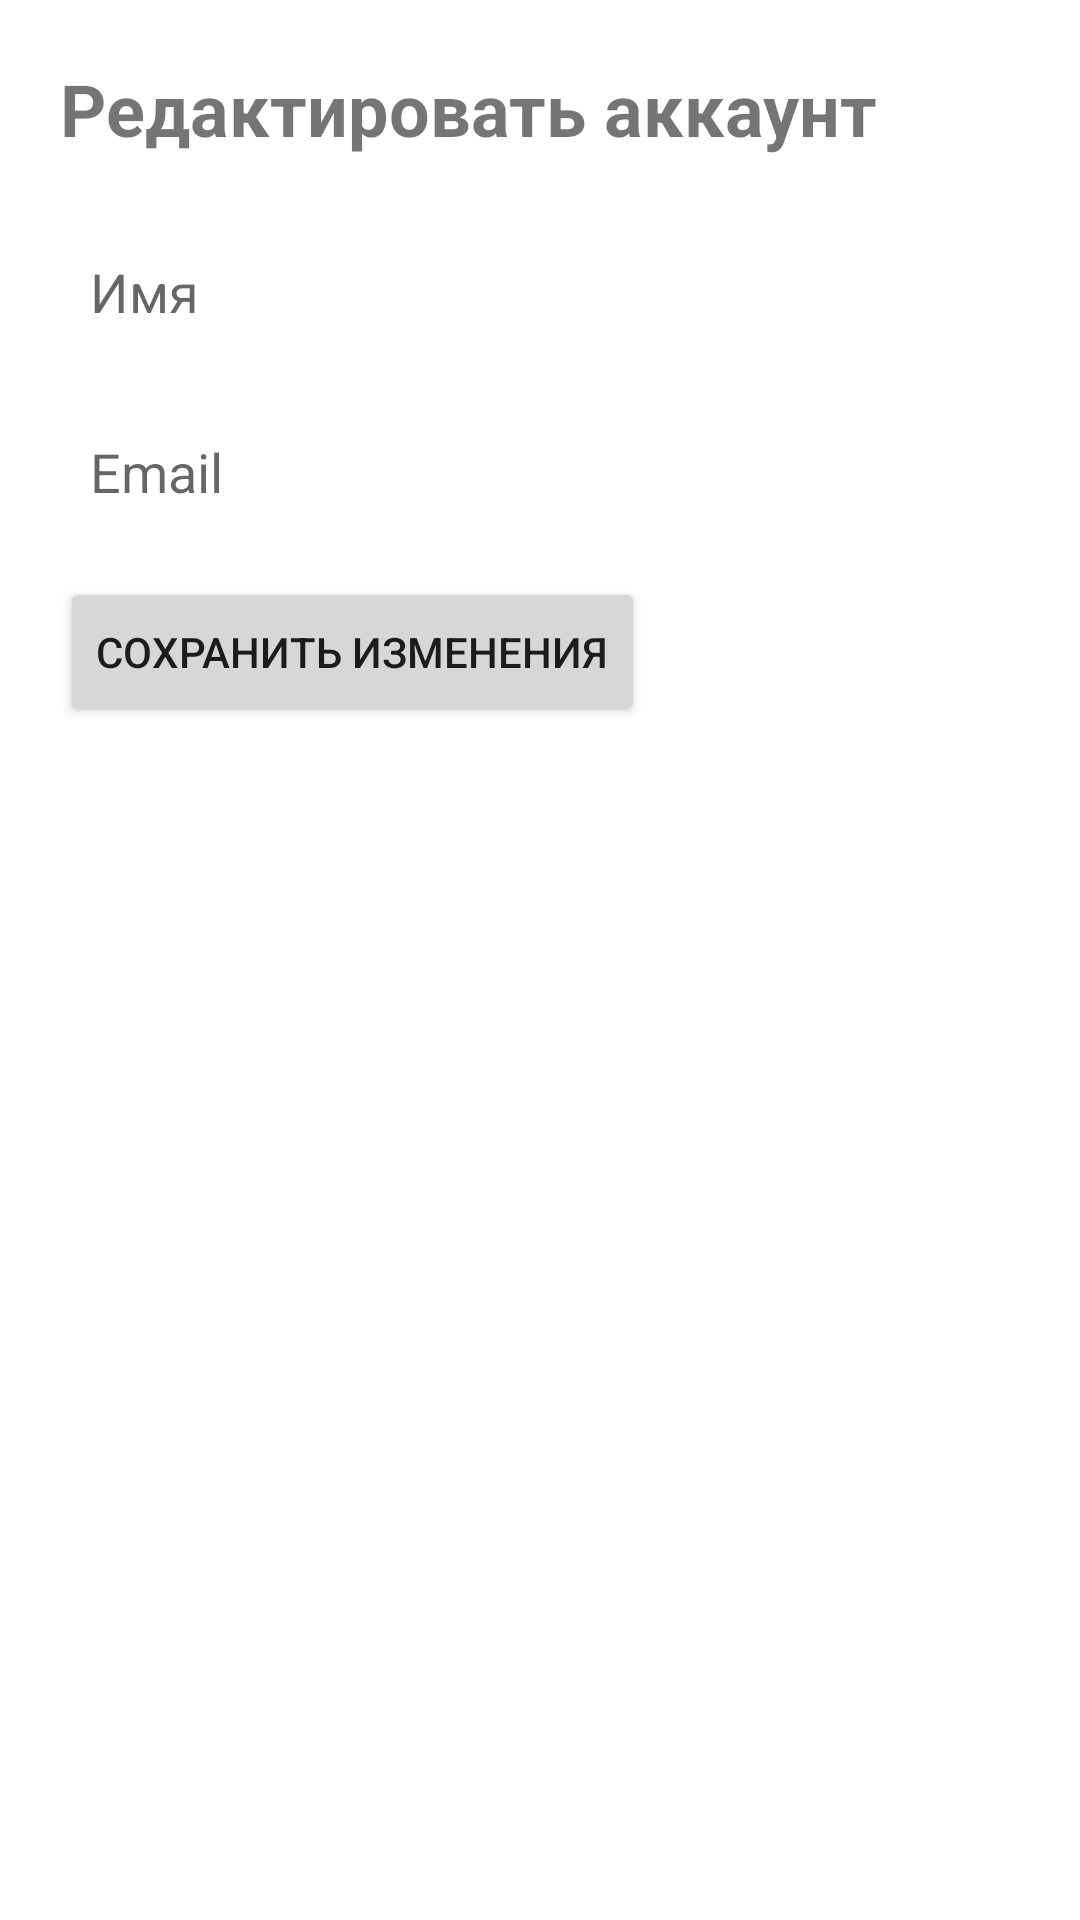

Layout XML and referenced resources for this Android screen:
<!-- AndroidManifest.xml: application theme Theme.Courses -->
<!-- res/layout/fragment_edit_account.xml -->
<?xml version="1.0" encoding="utf-8"?>
<LinearLayout xmlns:android="http://schemas.android.com/apk/res/android"
    android:layout_width="match_parent"
    android:layout_height="match_parent"
    android:orientation="vertical"
    android:padding="20dp">

    <TextView
        android:layout_width="wrap_content"
        android:layout_height="wrap_content"
        android:text="Редактировать аккаунт"
        android:textSize="24sp"
        android:textStyle="bold"
        android:layout_marginBottom="20dp"/>

    <EditText
        android:id="@+id/etName"
        android:layout_width="match_parent"
        android:layout_height="50dp"
        android:hint="Имя"
        android:background="#FFFFFF"
        android:padding="10dp"
        android:layout_marginBottom="10dp"/>

    <EditText
        android:id="@+id/etEmail"
        android:layout_width="match_parent"
        android:layout_height="50dp"
        android:hint="Email"
        android:inputType="textEmailAddress"
        android:background="#FFFFFF"
        android:padding="10dp"
        android:layout_marginBottom="10dp"/>

    <Button
        android:id="@+id/btnSaveChanges"
        android:layout_width="wrap_content"
        android:layout_height="50dp"
        android:text="Сохранить изменения"
        android:layout_gravity="start"/>
</LinearLayout>
<!-- resources referenced by this layout -->
<resources>
  <style name="Theme.Courses" parent="Theme.MaterialComponents.DayNight.NoActionBar">
          
          <item name="colorPrimary">@color/purple_500</item>
          <item name="colorPrimaryVariant">@color/purple_700</item>
          <item name="colorOnPrimary">@color/white</item>
          
          <item name="colorSecondary">@color/teal_200</item>
          <item name="colorSecondaryVariant">@color/teal_700</item>
          <item name="colorOnSecondary">@color/black</item>
          
          <item name="android:statusBarColor">?attr/colorPrimaryVariant</item>
          
      </style>
  <!-- not gathered from this repository: default colours our renderer supplied (Android Studio template values) -->
  <color name="purple_500">#FF6200EE</color>
  <color name="purple_700">#FF3700B3</color>
  <color name="teal_200">#FF03DAC5</color>
  <color name="teal_700">#FF018786</color>
  <color name="black">#FF000000</color>
  <color name="white">#FFFFFFFF</color>
</resources>
